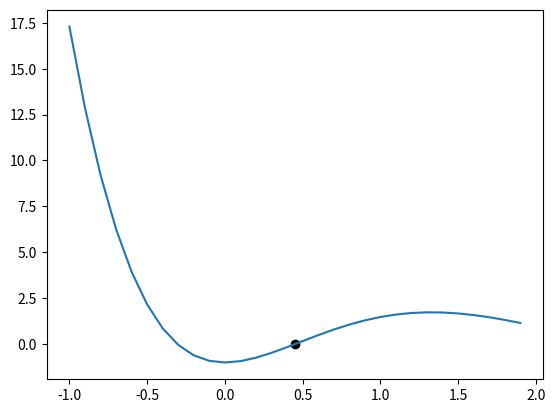

Python code for this plot:
import math
import matplotlib.pyplot as plt
def f(x):
    return 8 * x * math.sin(x) * math.exp(-x) - 1
def df(x):
    return 8 * math.sin(x) * math.exp(-x) + 8 * x * math.cos(x) * math.exp(-x) - 8 * x * math.sin(x) * math.exp(-x)
x = 0.3
iteraciones = 5
for i in range(iteraciones):
    xnuevo = x - f(x) / df(x) 
    error_relativo = abs((xnuevo - x) / xnuevo) * 100 
    print(f"Iteración {i+1}: x = {xnuevo}, el error relativo es = {error_relativo}%")
    x = xnuevo
x_vals = [i * 0.1 for i in range(-10, 20)]  
y_vals = [f(x) for x in x_vals]
plt.plot(x_vals, y_vals, label="f(x)") 
plt.scatter(x, f(x), color="black", label="raiz")

